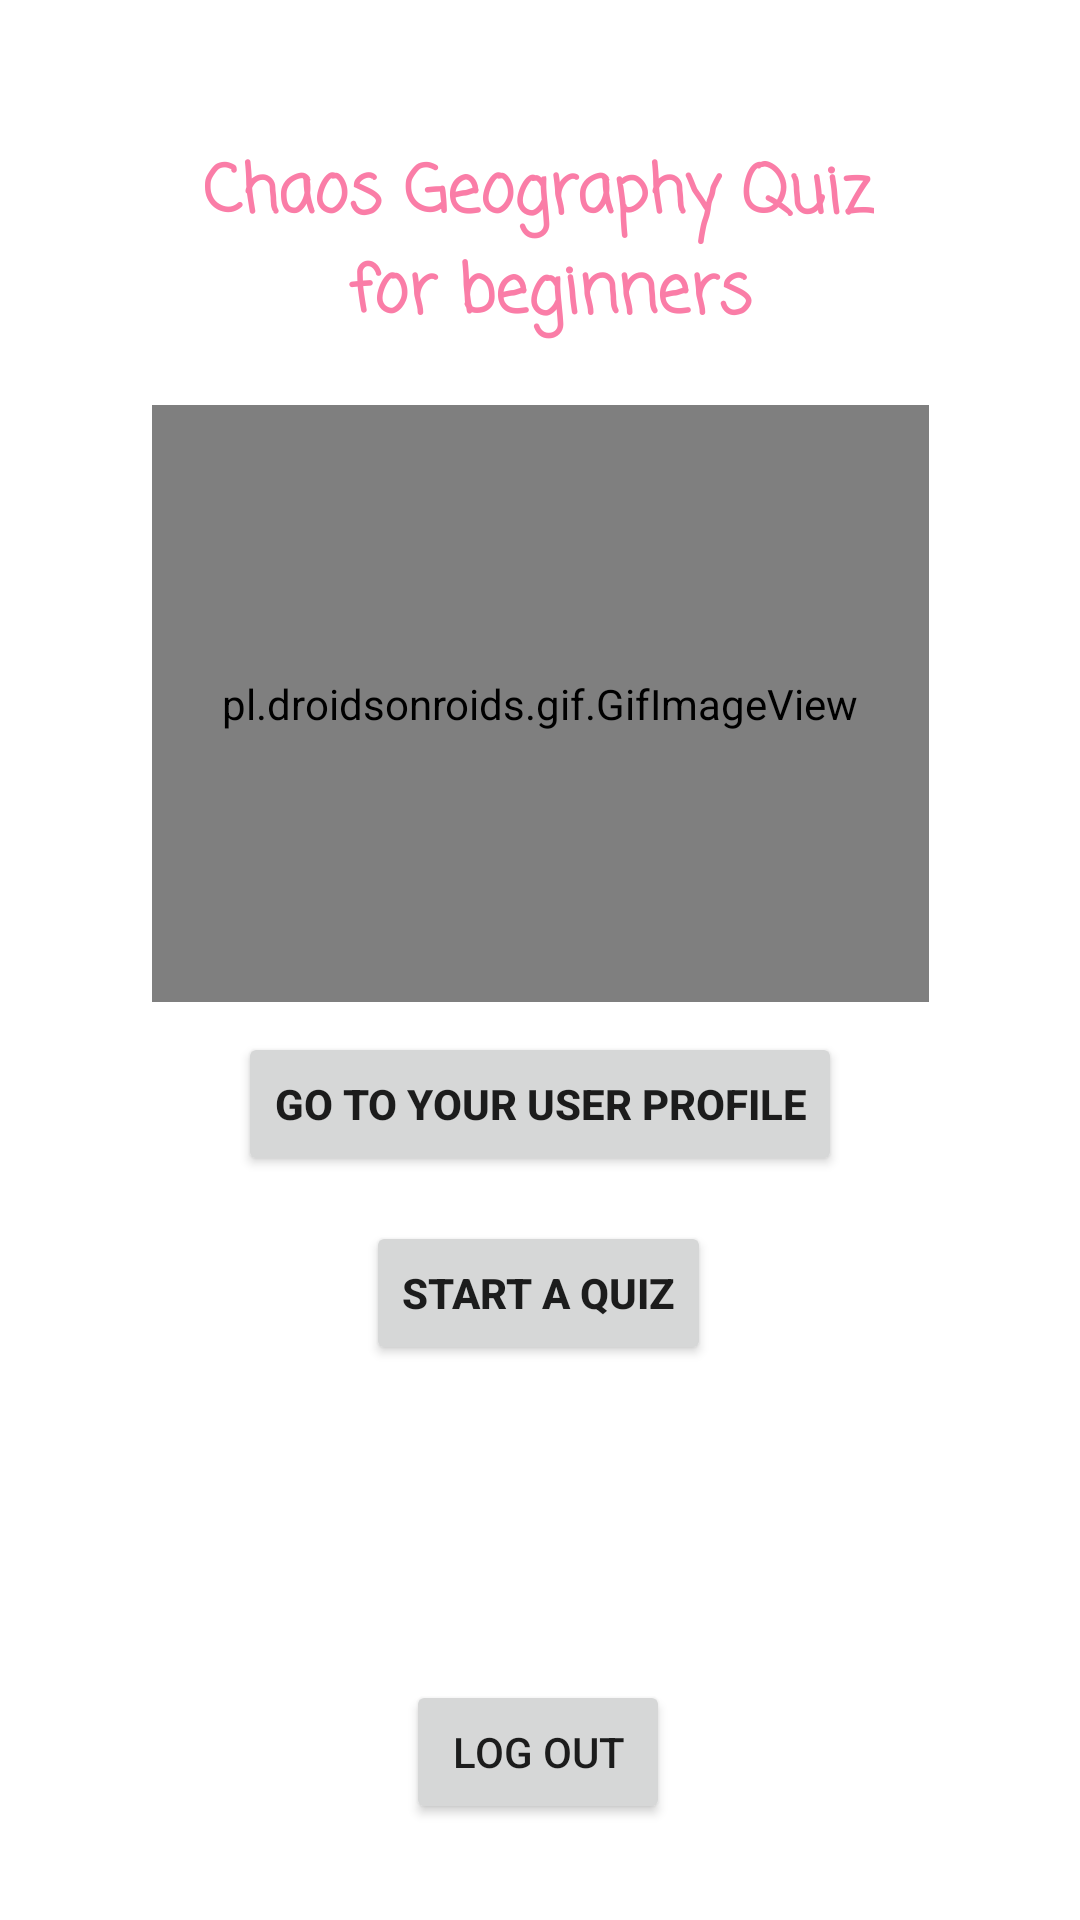

Here is an Android app screen rendered from its layout file. Give the layout XML and the strings, colors and styles it references.
<!-- AndroidManifest.xml: application theme Theme.TestGeography -->
<!-- res/layout/activity_main.xml -->
<?xml version="1.0" encoding="utf-8"?>
<androidx.constraintlayout.widget.ConstraintLayout xmlns:android="http://schemas.android.com/apk/res/android"
    xmlns:app="http://schemas.android.com/apk/res-auto"
    xmlns:tools="http://schemas.android.com/tools"
    android:layout_width="match_parent"
    android:layout_height="match_parent"
    tools:context=".activities.MainActivity">

    <TextView
        android:id="@+id/nameQuiz"
        android:layout_width="wrap_content"
        android:layout_height="wrap_content"
        android:layout_marginTop="8dp"
        android:fontFamily="casual"
        android:text="@string/quiz_name"
        android:textAlignment="center"
        android:textAppearance="@style/TextAppearance.AppCompat.Large"
        android:textColor="@color/lighter_pink"
        android:textStyle="bold"
        app:layout_constraintBottom_toBottomOf="parent"
        app:layout_constraintEnd_toEndOf="parent"
        app:layout_constraintHorizontal_bias="0.497"
        app:layout_constraintRight_toRightOf="parent"
        app:layout_constraintStart_toStartOf="parent"
        app:layout_constraintTop_toTopOf="parent"
        app:layout_constraintVertical_bias="0.071" />

    <Button
        android:id="@+id/StartStep1"
        android:layout_width="wrap_content"
        android:layout_height="wrap_content"
        android:layout_marginTop="15dp"
        android:onClick="btnChooseQuiz_onClick"
        android:text="@string/startChoiceQuiz"

        android:textStyle="bold"
        app:layout_constraintEnd_toEndOf="parent"
        app:layout_constraintHorizontal_bias="0.498"
        app:layout_constraintStart_toStartOf="parent"
        app:layout_constraintTop_toBottomOf="@+id/userProfileId" />

    <Button
        android:id="@+id/userProfileId"
        android:layout_width="wrap_content"
        android:layout_height="wrap_content"
        android:layout_marginTop="10dp"
        android:onClick="btnUserPage_onClick"
        android:text="@string/button_userProfile"
        android:textStyle="bold"
        app:layout_constraintBottom_toBottomOf="parent"
        app:layout_constraintEnd_toEndOf="parent"
        app:layout_constraintStart_toStartOf="parent"
        app:layout_constraintTop_toBottomOf="@+id/imageStart"
        app:layout_constraintVertical_bias="0.0"
        app:layout_constraintVertical_chainStyle="packed" />

    <pl.droidsonroids.gif.GifImageView
        android:id="@+id/imageStart"
        android:layout_width="259dp"
        android:layout_height="199dp"
        android:layout_marginTop="20dp"
        android:src="@drawable/spinningworld"
        app:layout_constraintBottom_toBottomOf="parent"
        app:layout_constraintEnd_toEndOf="parent"
        app:layout_constraintStart_toStartOf="parent"
        app:layout_constraintTop_toBottomOf="@+id/nameQuiz"
        app:layout_constraintVertical_bias="0.0"
        tools:ignore="MissingConstraints" />

    <Button
        android:id="@+id/btnLogout"
        android:layout_width="wrap_content"
        android:layout_height="wrap_content"
        android:layout_marginBottom="32dp"
        android:onClick="btnLogout_onClick"

        android:text="Log out"
        app:layout_constraintBottom_toBottomOf="parent"
        app:layout_constraintEnd_toEndOf="parent"
        app:layout_constraintHorizontal_bias="0.498"
        app:layout_constraintStart_toStartOf="parent" />

</androidx.constraintlayout.widget.ConstraintLayout>
<!-- resources referenced by this layout -->
<resources>
  <color name="lighter_pink">#FA7DA7</color>
  <string name="button_userProfile">Go to your user profile</string>
  <string name="quiz_name">Chaos Geography Quiz\n for beginners</string>
  <string name="startChoiceQuiz">Start a quiz</string>
  <style name="Theme.TestGeography" parent="Theme.MaterialComponents.DayNight.DarkActionBar">
          
          <item name="colorPrimary">@color/lighter_pink</item>
          <item name="colorPrimaryVariant">@color/purple_700</item>
          <item name="colorOnPrimary">@color/white</item>
          
          <item name="colorSecondary">@color/teal_200</item>
          <item name="colorSecondaryVariant">@color/teal_700</item>
          <item name="colorOnSecondary">@color/black</item>
          
          <item name="android:statusBarColor" tools:targetApi="l">?attr/colorPrimaryVariant</item>
          
      </style>
  <color name="purple_700">#FF3700B3</color>
  <color name="white">#FFFFFFFF</color>
  <color name="teal_200">#FF03DAC5</color>
  <color name="teal_700">#FF018786</color>
  <color name="black">#FF000000</color>
</resources>
